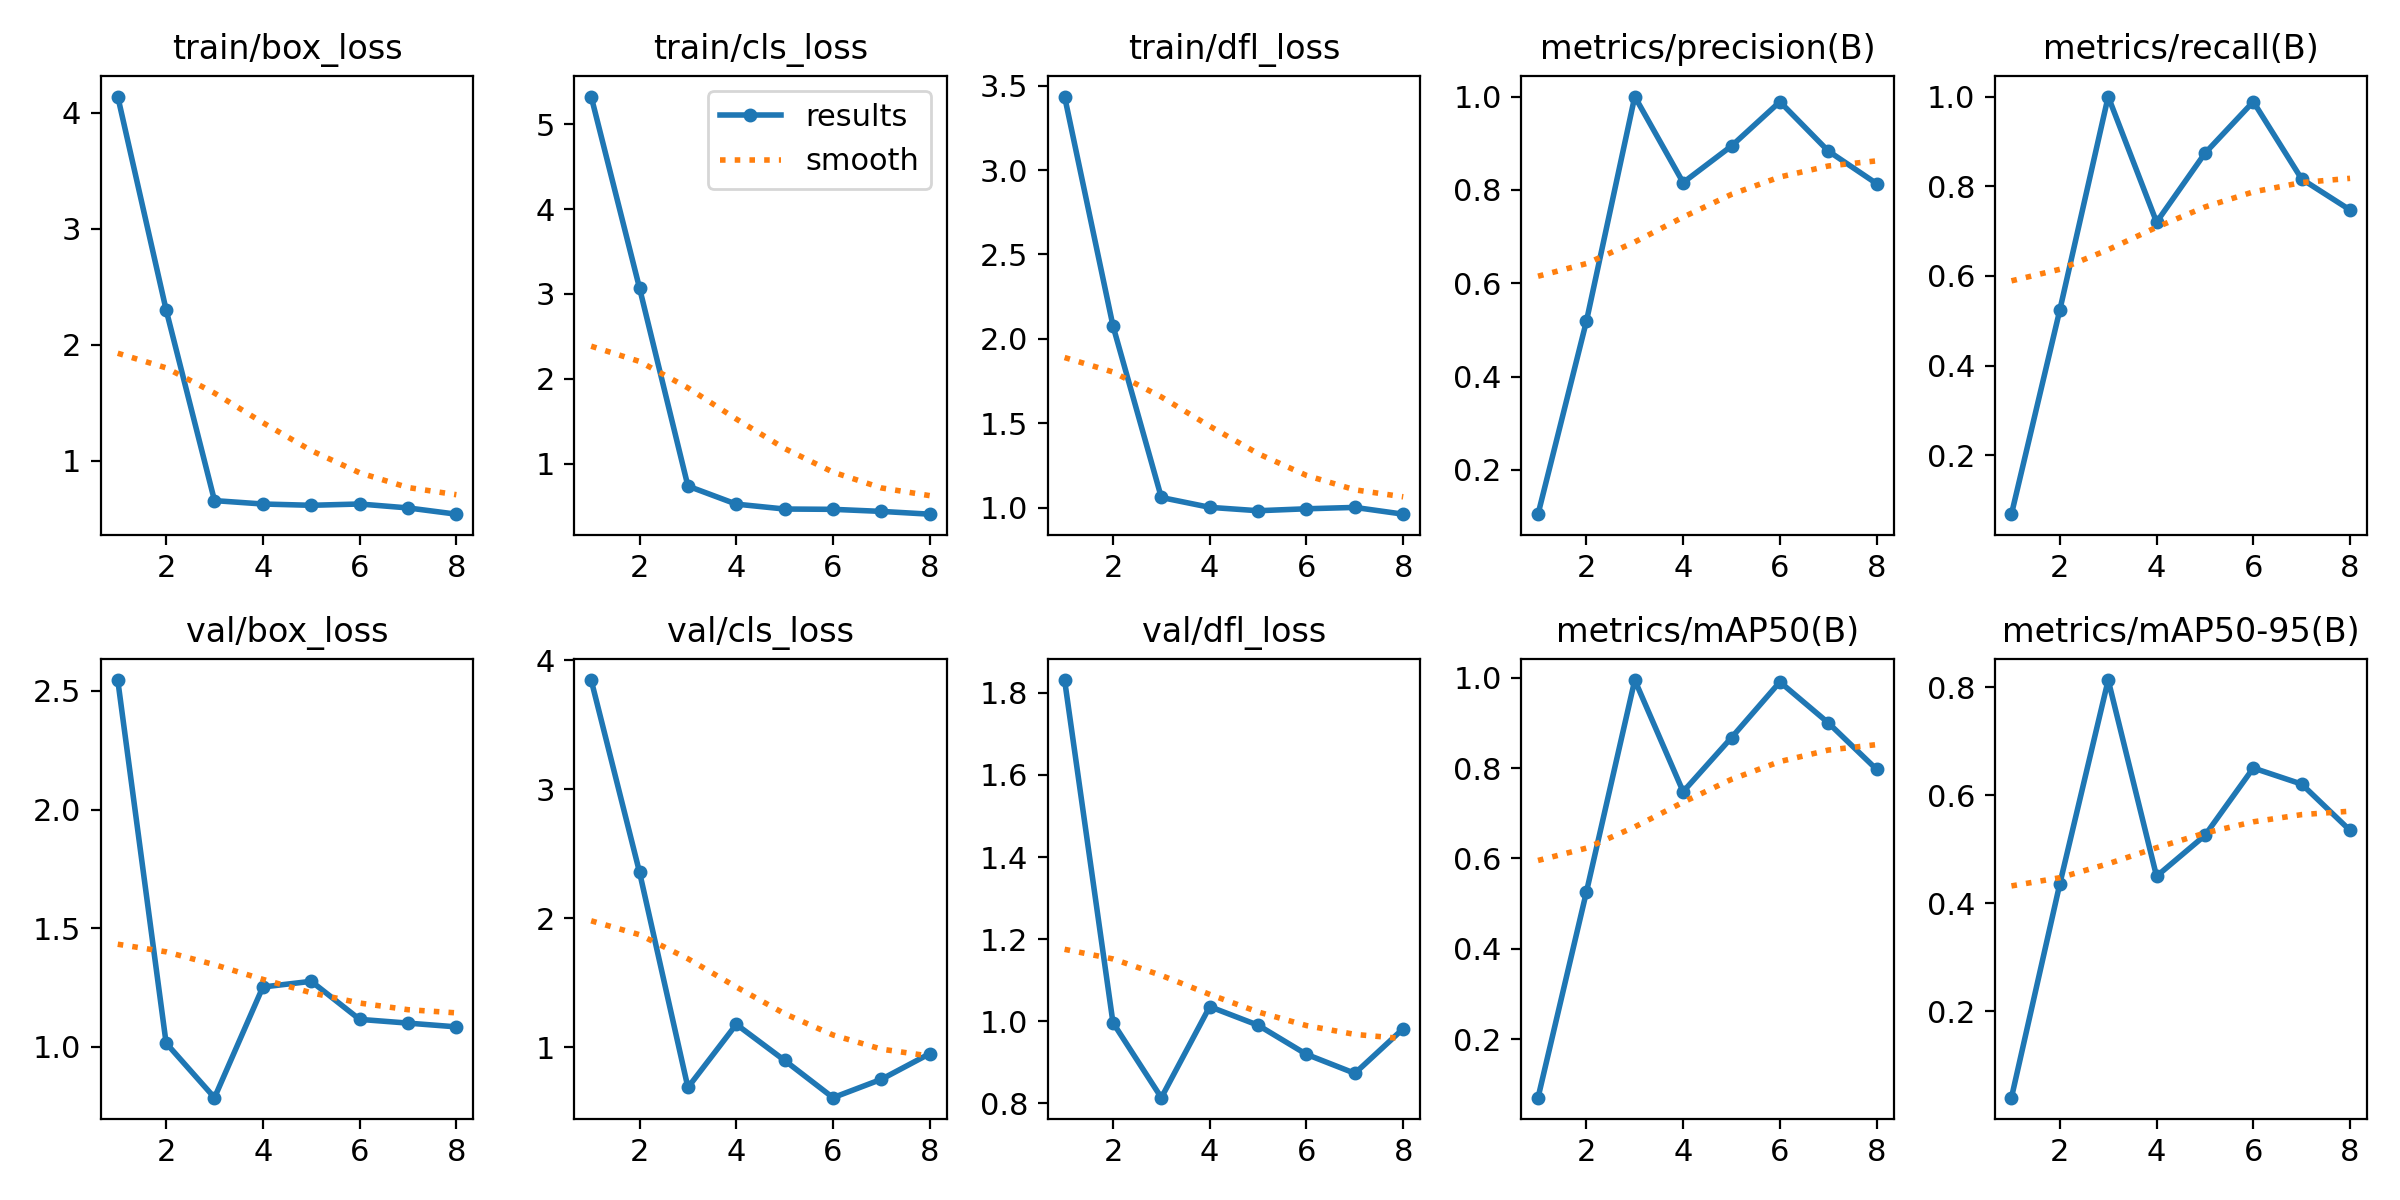

Source data for this figure (header and first rows):
epoch, time, train/box_loss, train/cls_loss, train/dfl_loss, metrics/precision(B), metrics/recall(B), metrics/mAP50(B), metrics/mAP50-95(B), val/box_loss, val/cls_loss, val/dfl_loss, lr/pg0, lr/pg1, lr/pg2
1, 4.404, 4.139, 5.325, 3.435, 0.1053, 0.06897, 0.07027, 0.03991, 2.546, 3.845, 1.831, 0.0001143, 0.0001143, 0.0001143
2, 5.749, 2.3, 3.069, 2.077, 0.5184, 0.5242, 0.5255, 0.4359, 1.016, 2.355, 0.9961, 0.0002405, 0.0002405, 0.0002405
3, 7.169, 0.6555, 0.7375, 1.061, 1, 1, 0.995, 0.8133, 0.7857, 0.6866, 0.8134, 0.0003642, 0.0003642, 0.0003642
4, 9.817, 0.6263, 0.5248, 1.003, 0.8156, 0.72, 0.7479, 0.45, 1.252, 1.176, 1.035, 0.0004853, 0.0004853, 0.0004853
5, 11.44, 0.6151, 0.4671, 0.9825, 0.8941, 0.8736, 0.8676, 0.5256, 1.276, 0.896, 0.99, 0.0006039, 0.0006039, 0.0006039
6, 13, 0.6263, 0.4635, 0.994, 0.9889, 0.9885, 0.9908, 0.6504, 1.116, 0.6077, 0.919, 0.0007199, 0.0007199, 0.0007199
7, 14.49, 0.5925, 0.4391, 1.002, 0.8833, 0.8161, 0.9003, 0.6205, 1.1, 0.7502, 0.8727, 0.0008334, 0.0008334, 0.0008334
8, 16.28, 0.5386, 0.4065, 0.9621, 0.8135, 0.7471, 0.7972, 0.5348, 1.084, 0.9492, 0.9816, 0.0009443, 0.0009443, 0.0009443
